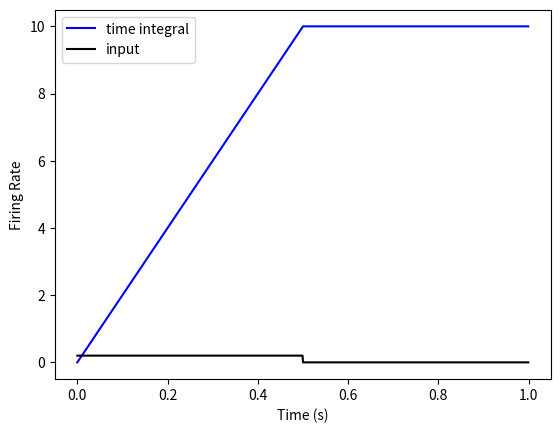

The script that saved this image:
# -*- coding: utf-8 -*-
"""
Created on Wed Dec  1 18:23:54 2021

[redacted]
"""

import matplotlib.pyplot as plt
import numpy as np

t = np.arange(0, 1, 0.001)

v = np.zeros([np.size(t)])
I = np.zeros_like(v)
I[0:(np.size(I)//2)] = 0.2 #*np.arange(np.size(I)//2)
#print(I)

w= 1

dt = 0.001
tau_n = 0.01

for i in range(np.size(t)-1):
    v[i+1] = v[i] + (dt/tau_n)*(-v[i] + w * v[i] + I[i])

plt.figure(dpi=150)
plt.plot(t, v, color='blue', label = 'time integral')
print(np.shape(t),np.shape(v))
plt.plot(t, I, '-', color = 'k', label = 'input')
plt.ylabel('Firing Rate')
plt.xlabel('Time (s)')
plt.legend()
plt.show()

'''
y_array_w = np.zeros(shape=(np.size(w_list),np.size(t)))
fig3, ax3 = plt.subplots(figsize=(15,10),nrows=1,ncols=1,sharex=False,
                           sharey=False,tight_layout=True)
for j in range(0,np.size(w_list)):     
    def firing_rate_eq(y, t): return ((-y + w_list[j]*y + I_val) / tau_neuron)
    y = odeint(firing_rate_eq, y0, t)
    y_array_w[j,:] = np.array(y).flatten()
    
    ax3.plot(t,y_array_w[j,:], label='Self-connectivity weight = '+"{:.2f}".format(w_list[j]))

ax3.set_xlabel('time(s)', fontsize=22)
ax3.set_ylabel('firing rate', fontsize=22)
ax3.legend(fontsize=16, loc='upper right')
fig3.suptitle('Activity with changing w (self-connectivity). \n time constant of neuron='+str(tau_neuron)+', external input = '+str(I_val), fontsize=24)
plt.show()
'''